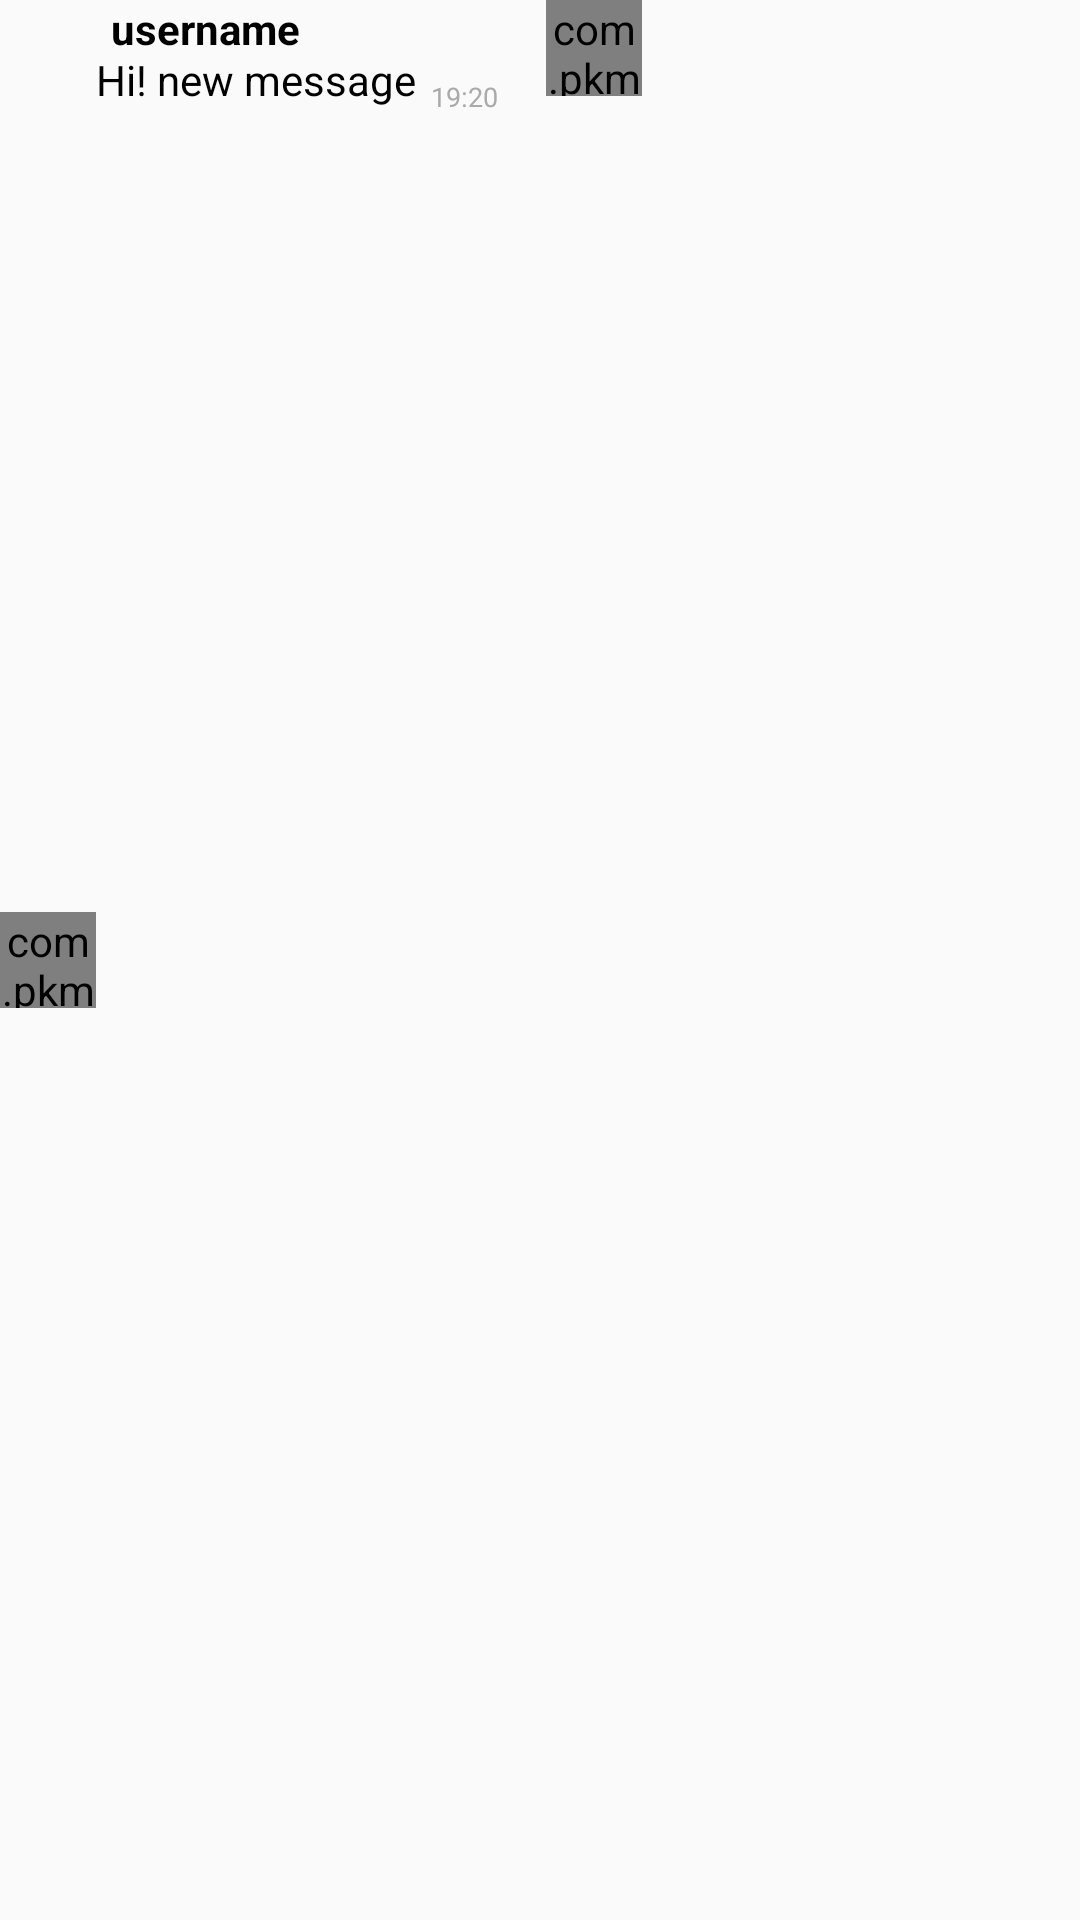

This screen was rendered from an Android layout file. Write that file and the resources it references.
<!-- AndroidManifest.xml: application theme AppTheme -->
<!-- res/layout/chatbubble_group.xml -->
<?xml version="1.0" encoding="utf-8"?>
<LinearLayout xmlns:android="http://schemas.android.com/apk/res/android"
    xmlns:app="http://schemas.android.com/apk/res-auto"
    android:id="@+id/bubble_layout_parent"
    android:layout_width="wrap_content"
    android:layout_height="wrap_content">


    <com.pkmmte.view.CircularImageView
        android:id="@+id/avatar_not_me"
        android:layout_width="32dp"
        android:layout_height="32dp"
        android:layout_gravity="center"
        android:src="@drawable/friends_profile"
        app:border="true"
        app:border_color="#EEEEEE"
        app:border_width="1dp"
        app:shadow="true" />


    <LinearLayout
        android:layout_width="wrap_content"
        android:layout_height="wrap_content"
        android:orientation="vertical">

        <TextView
            android:id="@+id/name_text"
            android:layout_width="match_parent"
            android:layout_height="17dp"
            android:layout_gravity="top"
            android:layout_marginLeft="5dp"
            android:layout_marginRight="5dp"
            android:gravity="left"
            android:maxEms="12"
            android:text="username"
            android:textColor="@android:color/primary_text_light"
            android:textStyle="bold" />

        <LinearLayout
            android:id="@+id/bubble_layout"
            android:layout_width="wrap_content"
            android:layout_height="wrap_content"
            android:background="@drawable/bubble1"
            android:orientation="horizontal">


            <TextView
                android:id="@+id/message_text"
                android:layout_width="wrap_content"
                android:layout_height="wrap_content"
                android:layout_gravity="center"
                android:maxEms="12"
                android:text="Hi! new message"
                android:textColor="@android:color/primary_text_light" />

            <TextView
                android:id="@+id/message_time"
                android:layout_width="wrap_content"
                android:layout_height="10dp"
                android:layout_gravity="bottom"
                android:layout_marginLeft="5dp"
                android:text="19:20"
                android:textColor="@android:color/darker_gray"
                android:textSize="9dp" />


            <ImageView
                android:id="@+id/message_status"
                android:layout_width="16dp"
                android:layout_height="12dp"
                android:layout_gravity="bottom"
                android:paddingLeft="5dp"
                android:src="@drawable/check_1_black"
                android:textColor="@android:color/primary_text_light" />

        </LinearLayout>

    </LinearLayout>

    <LinearLayout
        android:id="@+id/layout_image"
        android:layout_width="wrap_content"
        android:layout_height="wrap_content"

        android:orientation="vertical">

        <com.pkmmte.view.CircularImageView
            android:id="@+id/avatar_me"
            android:layout_width="32dp"
            android:layout_height="32dp"
            android:layout_gravity="center"
            android:src="@drawable/friends_profile"
            app:border="true"
            app:border_color="#EEEEEE"
            app:border_width="1dp"
            app:shadow="true" />
    </LinearLayout>

</LinearLayout>
<!-- resources referenced by this layout -->
<resources>
  <!-- drawable friends_profile: png bitmap (drawable, 4177 bytes) -->
  <style name="AppTheme" parent="Theme.AppCompat.Light.DarkActionBar">
          
          <item name="windowNoTitle">true</item>
          <item name="windowActionBar">false</item>
          <item name="colorPrimary">@color/colorPrimary</item>
          <item name="colorPrimaryDark">@color/colorPrimaryDark</item>
          <item name="colorAccent">@color/colorRed</item>
          <item name="actionBarStyle">@style/MyActionBar</item>
      </style>
  <color name="colorPrimary">#e3e5e8</color>
  <color name="colorPrimaryDark">#c3c7cc</color>
  <color name="colorRed">#ef5350</color>
  <style name="MyActionBar" parent="@style/Widget.AppCompat.ActionBar.Solid">
          
          <item name="android:icon">@android:color/transparent</item>
      </style>
</resources>
